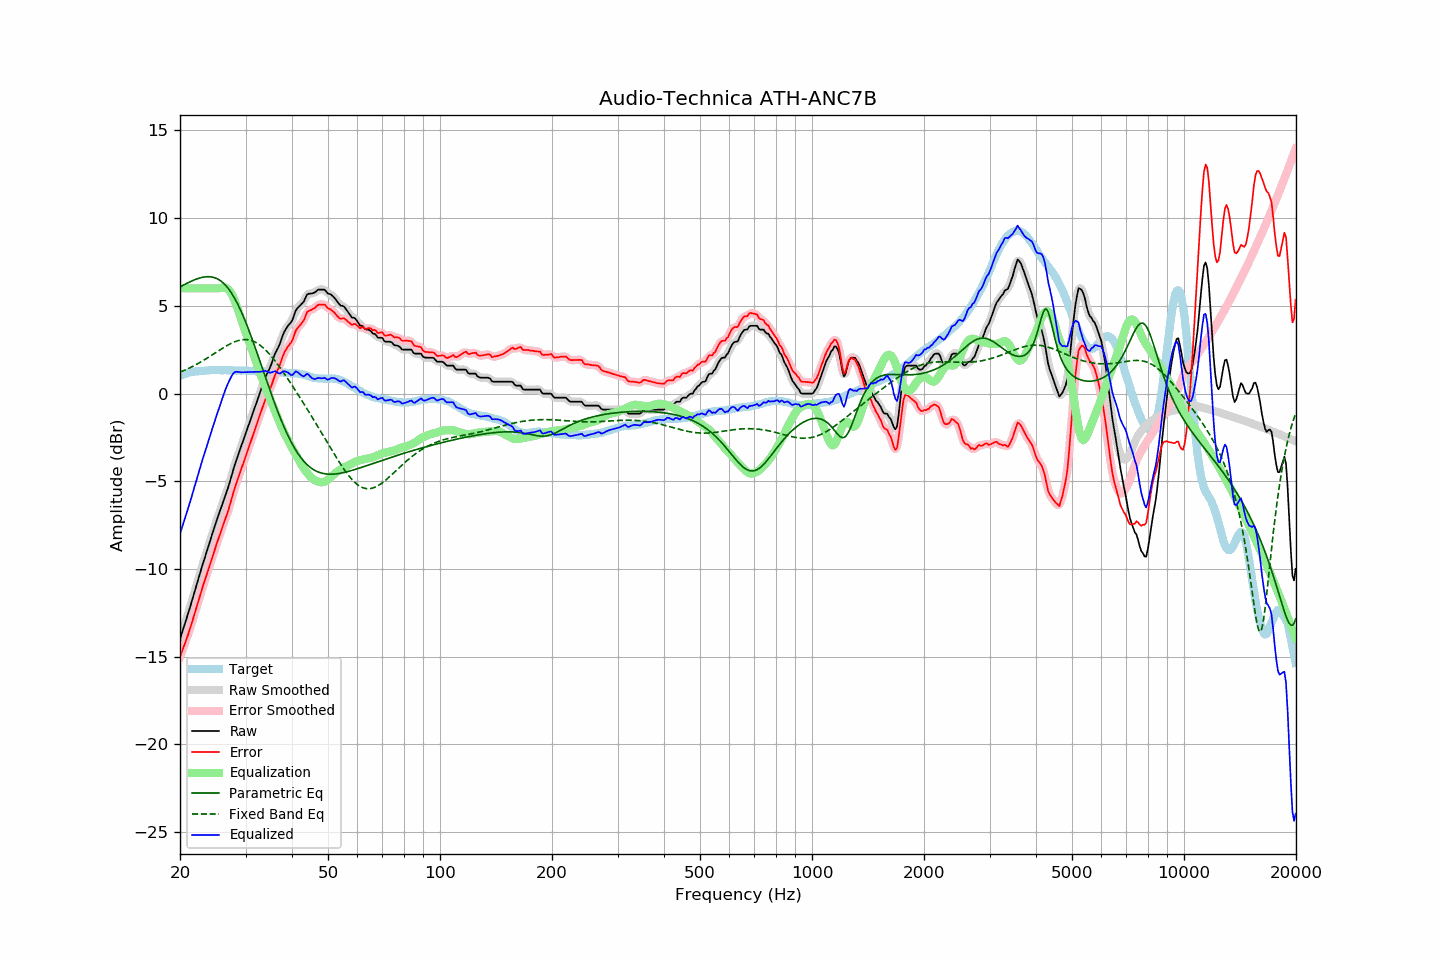

Source data for this figure (header and first rows):
frequency, raw, error, smoothed, error_smoothed, equalization, parametric_eq, fixed_band_eq, equalized_raw, equalized_smoothed, target
20.00, -14.01, -15.02, -14.00, -15.01, 6.00, 6.08, 1.22, -8.01, -8.00, 1.01
20.20, -13.72, -14.77, -13.72, -14.77, 6.00, 6.13, 1.26, -7.72, -7.72, 1.05
20.40, -13.43, -14.51, -13.44, -14.52, 6.00, 6.18, 1.29, -7.43, -7.44, 1.08
20.61, -13.15, -14.26, -13.15, -14.27, 6.00, 6.22, 1.33, -7.15, -7.15, 1.11
20.81, -12.86, -14.01, -12.87, -14.01, 6.00, 6.27, 1.38, -6.86, -6.87, 1.15
21.02, -12.58, -13.77, -12.57, -13.75, 6.00, 6.32, 1.42, -6.58, -6.57, 1.19
21.23, -12.27, -13.46, -12.27, -13.47, 6.00, 6.36, 1.46, -6.27, -6.27, 1.20
21.44, -11.95, -13.17, -11.96, -13.18, 6.00, 6.40, 1.51, -5.95, -5.96, 1.22
21.66, -11.65, -12.89, -11.65, -12.88, 6.00, 6.44, 1.55, -5.65, -5.65, 1.24
21.87, -11.33, -12.58, -11.33, -12.58, 6.00, 6.48, 1.60, -5.33, -5.33, 1.25
22.09, -11.02, -12.29, -11.02, -12.28, 6.00, 6.52, 1.65, -5.02, -5.02, 1.27
22.31, -10.70, -11.97, -10.71, -11.98, 6.00, 6.55, 1.70, -4.70, -4.71, 1.27
22.54, -10.40, -11.68, -10.39, -11.67, 6.00, 6.58, 1.75, -4.40, -4.39, 1.28
22.76, -10.08, -11.37, -10.08, -11.36, 6.00, 6.61, 1.80, -4.08, -4.08, 1.29
22.99, -9.77, -11.05, -9.78, -11.07, 6.00, 6.63, 1.86, -3.77, -3.78, 1.29
23.22, -9.49, -10.78, -9.48, -10.78, 6.00, 6.64, 1.91, -3.49, -3.48, 1.30
23.45, -9.19, -10.50, -9.19, -10.50, 6.00, 6.66, 1.97, -3.19, -3.19, 1.31
23.69, -8.91, -10.23, -8.91, -10.22, 6.00, 6.66, 2.02, -2.91, -2.91, 1.32
23.92, -8.61, -9.94, -8.61, -9.94, 6.00, 6.66, 2.08, -2.61, -2.61, 1.33
24.16, -8.32, -9.66, -8.32, -9.66, 6.00, 6.65, 2.14, -2.32, -2.32, 1.33
24.40, -8.03, -9.38, -8.03, -9.37, 6.00, 6.64, 2.20, -2.03, -2.03, 1.34
24.65, -7.75, -9.08, -7.74, -9.08, 6.00, 6.62, 2.26, -1.75, -1.74, 1.33
24.89, -7.45, -8.78, -7.46, -8.79, 6.00, 6.59, 2.32, -1.45, -1.46, 1.33
25.14, -7.18, -8.52, -7.18, -8.52, 6.00, 6.55, 2.38, -1.18, -1.18, 1.33
25.39, -6.92, -8.25, -6.92, -8.25, 6.00, 6.50, 2.44, -0.92, -0.92, 1.33
25.65, -6.67, -8.00, -6.66, -7.99, 6.02, 6.44, 2.50, -0.65, -0.65, 1.33
25.91, -6.41, -7.73, -6.40, -7.73, 6.04, 6.37, 2.55, -0.38, -0.37, 1.32
26.16, -6.13, -7.46, -6.14, -7.47, 6.05, 6.29, 2.61, -0.08, -0.09, 1.33
26.43, -5.88, -7.21, -5.88, -7.21, 6.04, 6.20, 2.67, 0.16, 0.16, 1.33
26.69, -5.62, -6.95, -5.62, -6.95, 6.01, 6.10, 2.72, 0.39, 0.39, 1.33
26.96, -5.35, -6.68, -5.34, -6.67, 5.94, 5.99, 2.77, 0.60, 0.61, 1.33
27.23, -5.04, -6.37, -5.04, -6.36, 5.84, 5.87, 2.82, 0.80, 0.80, 1.33
27.50, -4.72, -6.05, -4.72, -6.04, 5.70, 5.73, 2.87, 0.98, 0.98, 1.33
27.77, -4.39, -5.71, -4.40, -5.71, 5.52, 5.59, 2.91, 1.13, 1.12, 1.32
28.05, -4.08, -5.40, -4.10, -5.41, 5.30, 5.43, 2.95, 1.22, 1.21, 1.32
28.33, -3.81, -5.12, -3.81, -5.13, 5.06, 5.26, 2.98, 1.24, 1.24, 1.31
28.62, -3.56, -4.87, -3.55, -4.86, 4.79, 5.08, 3.01, 1.23, 1.24, 1.31
28.90, -3.28, -4.60, -3.29, -4.60, 4.51, 4.89, 3.04, 1.23, 1.23, 1.31
29.19, -3.03, -4.33, -3.03, -4.34, 4.24, 4.69, 3.06, 1.21, 1.21, 1.30
29.48, -2.76, -4.08, -2.76, -4.07, 3.98, 4.49, 3.07, 1.21, 1.21, 1.31
29.78, -2.51, -3.82, -2.50, -3.81, 3.72, 4.27, 3.08, 1.21, 1.21, 1.31
30.08, -2.24, -3.55, -2.24, -3.55, 3.46, 4.04, 3.08, 1.22, 1.22, 1.31
30.38, -1.98, -3.28, -1.98, -3.28, 3.20, 3.81, 3.07, 1.22, 1.22, 1.30
30.68, -1.72, -3.01, -1.72, -3.01, 2.94, 3.57, 3.05, 1.23, 1.22, 1.30
30.99, -1.46, -2.75, -1.46, -2.75, 2.68, 3.33, 3.03, 1.22, 1.22, 1.29
31.30, -1.20, -2.48, -1.20, -2.48, 2.43, 3.08, 3.00, 1.23, 1.23, 1.29
31.61, -0.94, -2.22, -0.93, -2.21, 2.17, 2.82, 2.97, 1.23, 1.23, 1.28
31.93, -0.67, -1.94, -0.67, -1.94, 1.90, 2.56, 2.92, 1.23, 1.23, 1.27
32.24, -0.40, -1.66, -0.41, -1.67, 1.64, 2.30, 2.87, 1.24, 1.24, 1.26
32.57, -0.15, -1.41, -0.15, -1.40, 1.38, 2.04, 2.81, 1.23, 1.24, 1.26
32.89, 0.12, -1.14, 0.12, -1.14, 1.13, 1.77, 2.74, 1.24, 1.24, 1.26
33.22, 0.38, -0.88, 0.38, -0.88, 0.88, 1.50, 2.67, 1.26, 1.26, 1.26
33.55, 0.64, -0.62, 0.64, -0.62, 0.64, 1.24, 2.59, 1.28, 1.28, 1.26
33.89, 0.89, -0.36, 0.88, -0.37, 0.40, 0.97, 2.50, 1.29, 1.28, 1.25
34.23, 1.10, -0.15, 1.10, -0.15, 0.16, 0.70, 2.41, 1.27, 1.26, 1.25
34.57, 1.29, 0.05, 1.29, 0.05, -0.07, 0.44, 2.31, 1.22, 1.22, 1.24
34.92, 1.48, 0.24, 1.50, 0.26, -0.30, 0.18, 2.21, 1.19, 1.20, 1.24
35.27, 1.72, 0.48, 1.73, 0.50, -0.52, -0.08, 2.10, 1.20, 1.21, 1.24
35.62, 1.98, 0.76, 1.98, 0.76, -0.74, -0.33, 1.99, 1.24, 1.24, 1.22
35.97, 2.25, 1.02, 2.22, 1.00, -0.97, -0.58, 1.87, 1.28, 1.25, 1.22
... 635 more rows
